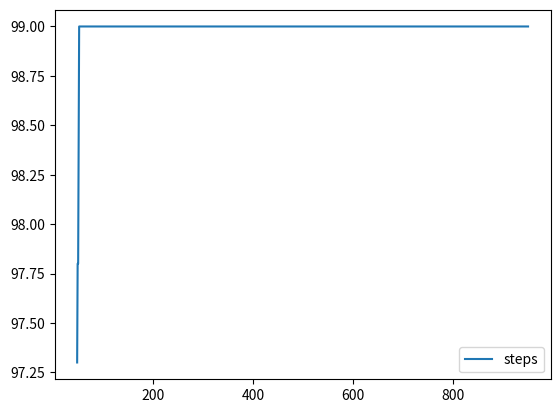

This figure's Python source:
#!/usr/bin/env python
# coding: utf-8

# In[1]:


import numpy as np
import random
import matplotlib.pyplot as plt

class Q_learning(object):
    def __init__(self):
        # 並び替える数列
        #self.sequence = [3,2,4,1,5]
        self.action_space = 4
        self.done = False
        self.max_episode = 1000#エピソード数
        self.steps = 100#ステップ数
        self.alpha = 0.8#ステップサイズ
        #できうる数列は5の階乗
        self.q_table = np.random.uniform(low=0,high=1,size=(5**5,self.action_space))
        #描画用変数
        self.x = []
        self.y = []
        
    def moving_average(self, x, w):
        #描画用の移動平均導出
        return np.convolve(x, np.ones(w), 'valid') / w
    
    def action(self,a):
        #数列の任意の桁とその隣を入れ替える
        temp = self.sequence[a+1]
        self.sequence[a+1] = self.sequence[a]
        self.sequence[a] = temp
    
    def decide_action(self,next_state,episode,q_table):
        #ϵ-greedy方策
        f_prob = 0.75
        epsilon = f_prob * (1/(episode+1))
        if epsilon <= np.random.uniform(0,1):
            next_action = np.argmax(q_table[next_state])
        else:
            next_action = np.random.choice(range(4))
        return next_action
            
    def get_state(self):
        #各数列の値を状態に変換
        state = (self.sequence[0]-1)*625+                (self.sequence[1]-1)*125+                (self.sequence[2]-1)*25+                (self.sequence[3]-1)*5+                (self.sequence[4]-1)*1
        return state
    
    def check(self):
        #数列が[1,2,3,4,5]のときのみTrueにする
        if self.sequence == [1,2,3,4,5]:
            return True
        else :
            return False
        
    def update_Qtable(self,state,action,reward,next_state):
        #Qテーブルの更新
        max_q_table = max(self.q_table[next_state])
        #print(state,action,reward,next_state)
        self.q_table[state,action] = (1-self.alpha) * self.q_table[state,action] + self.alpha * (reward + max_q_table) 
    
    def reward(self,done):
        #報酬
        #並び替えが成功→1
        #そのほか→0
        if done == True:
            reward = 1
        else :
            reward = 0
        return reward
        
    def run(self):
        #実行
        for episode in range(self.max_episode):
            #エージェントの初期化
            print("-------------------")
            self.sequence = [3,2,4,1,5]
            state = self.get_state()
            action = np.argmax(self.q_table[state])
            for i in range(self.steps):
                print(self.sequence)
                self.action(action)#数列の入れ替え
                done = self.check()#並び替えができているか確認
                reward = self.reward(done)
                next_state = self.get_state()
                self.update_Qtable(state,action,reward,next_state)#Qテーブルの更新
                action = self.decide_action(next_state,episode,self.q_table)#ϵ-greedy方策を使った行動決定
                state = next_state
                if done:
                    break
            #学習結果の表示
            print("episode: {0} steps: {1}".format(episode+1,i+1))
            self.x.append(episode)
            self.y.append(i)
        self.y = self.moving_average(self.y, 100)
        del self.x[:49]
        del self.x[-50:]
        plt.plot(self.x, self.y, label="steps")
        plt.legend()
        plt.show()
            
if __name__ == "__main__":
   Q_learning().run()     

